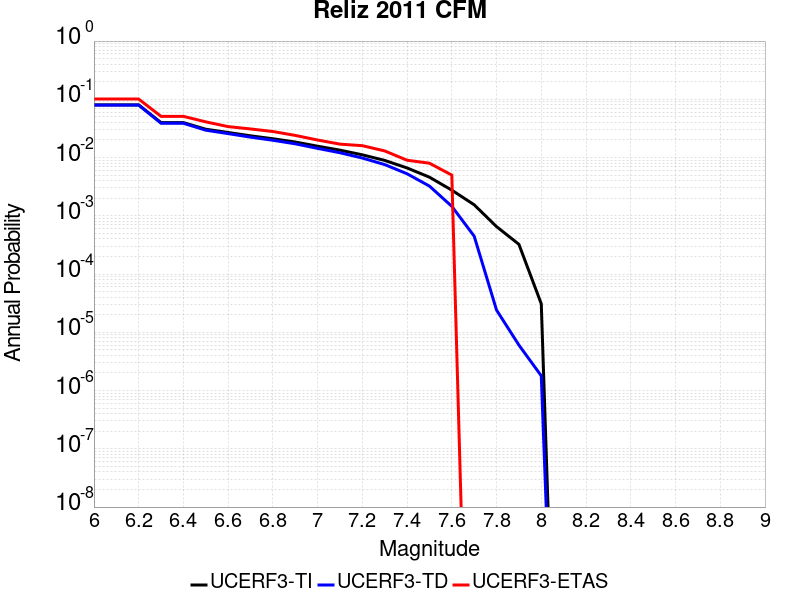

The data file committed next to this chart (first rows):
Magnitude, UCERF3-TI Prob, UCERF3-TD Prob, UCERF3-ETAS Prob
6.0, 0.08011, 0.07967, 0.101
6.1, 0.08011, 0.07967, 0.101
6.2, 0.08011, 0.07967, 0.101
6.3, 0.03984, 0.03879, 0.051
6.4, 0.03984, 0.03879, 0.051
6.5, 0.03065, 0.02951, 0.041
6.6, 0.02695, 0.02577, 0.034
6.7, 0.02362, 0.02241, 0.031
6.8, 0.02105, 0.01981, 0.028
6.9, 0.01848, 0.01722, 0.024
7.0, 0.01567, 0.01438, 0.02
7.1, 0.0134, 0.01209, 0.017
7.2, 0.01115, 0.009814, 0.016
7.3, 0.008932, 0.007576, 0.013
7.4, 0.006633, 0.005267, 0.009
7.5, 0.004605, 0.003238, 0.008
7.6, 0.002757, 0.001455, 0.005
7.7, 0.001547, 4.476914E-4, 0.0
7.8, 6.52509E-4, 2.4092711E-5, 0.0
7.9, 3.2415867E-4, 6.036709E-6, 0.0
8.0, 3.090922E-5, 1.7908716E-6, 0.0
